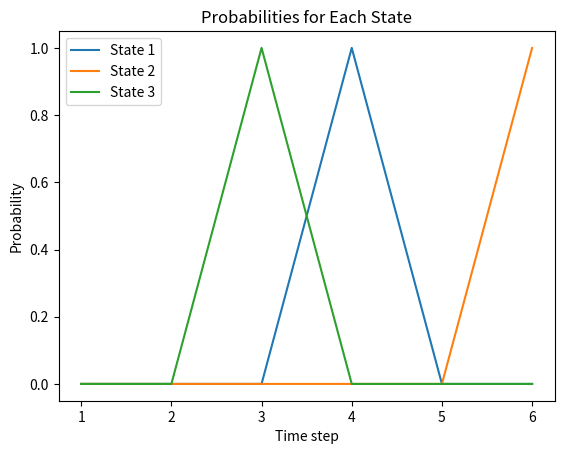

Generate this figure with matplotlib:
import math
import matplotlib.pyplot as plt

states = [1, 2, 3]
Transition = {
    1: {1: 0, 2: 1, 3: 0},
    2: {1: 0, 2: 0, 3: 1},
    3: {1: 1, 2: 0, 3: 0},
}
obs = {1: 'a', 2: 'a', 3: 'a', 4: 'b', 5: 'a', 6: 'a'}
Observation = {
    1: {'a': 1/3, 'b': 1, 'c': 1/3},
    2: {'a': 1/3, 'b': 0, 'c': 1/3},
    3: {'a': 1/3, 'b': 0, 'c': 1/3},
}
Duration = {
    1: {1: 1, 2: 0, 3: 0},
    2: {1: 0, 2: 1, 3: 0},
    3: {1: 0, 2: 0, 3: 1},
}

def q_matrix(obs, Observation):
    return {state: {i: Observation[state][obs[i]] for i in obs.keys()} for state in Observation}

q = q_matrix(obs, Observation)

def forward(states, Transition, obs, q, Duration):
    T = len(obs)
    N = len(states)
    D = len(Duration[1])
    alpha = {timestep:{} for timestep in range(1, T+1)}
    start = {1: 1/3, 2: 1/3, 3: 1/3}

    # initialization
    # alpha[1]
    for i in states:
        alpha[1][i] = start[i] * Duration[i][1] * q[i][1]
    # alpha[2]
    for i in states:
        alpha[2][i] = start[i] * Duration[i][2] * math.prod(q[i][s] for s in range(1, 3))
        for j in states:
            if j != i:
                alpha[2][i] += alpha[1][j] * Transition[j][i] * Duration[i][1] * q[i][2]
    # alpha[3]
    for i in states:
        alpha[3][i] = start[i] * Duration[i][3] * math.prod(q[i][s] for s in range(1, 4))
        for d in range(1, 3):
            for j in states:
                if j != i:
                    alpha[3][i] += alpha[3-d][j] * Transition[j][i] * Duration[i][d] * math.prod(q[i][s] for s in range(4-d, 4))
    # fill alpha[4:]
    for t in range(D+1, T+1):
        for j in states:
            alpha[t][j] = 0
            for i in states:
                for d in range(1, D+1):
                    alpha[t][j] += alpha[t-d][i] * Transition[i][j] * Duration[j][d] * math.prod(q[j][s] for s in range(t-d+1, t+1))
                
    return alpha

fwd = forward(states, Transition, obs, q, Duration)

def backward(states, Transition, obs, q, Duration):
    T = len(obs)
    N = len(states)
    D = len(Duration[1])
    beta = {timestep: {} for timestep in range(1, T + 1)}

    # initialization, fill beta[-1]
    for i in states:
        beta[T][i] = 1

    # fill beta[:-1]
    for t in range(T - 1, 0, -1):
        for i in states:
            beta[t][i] = 0
            for j in states:
                for d in range(1, D + 1):
                    if t + d <= T:
                        beta[t][i] += beta[t + d][j] * Transition[i][j] * Duration[j][d] * math.prod(q[j][s] for s in range(t + 1, t + d + 1))

    return beta

bwd = backward(states, Transition, obs, q, Duration)

def fb_alg(states, Transition, obs, q, Duration):
    T = len(obs)
    alpha = forward(states, Transition, obs, q, Duration)
    beta = backward(states, Transition, obs, q, Duration)
    fb_probs = []
    for t in range(1, len(alpha)+1):
        fb_probs.append({i: alpha[t][i] * beta[t][i] for i in states})
    # normalize
    fb_sum = sum(alpha[T][i] for i in states)
    for t in range(len(alpha)):
        for s in states:
            fb_probs[t][s] /= fb_sum if fb_sum != 0 else 1
    return fb_probs

fb_probs = fb_alg(states, Transition, obs, q, Duration)

# plot each state
for state in states:
    probs = [fb_probs[t][state] for t in range(len(fb_probs))]
    plt.plot(range(1, len(fb_probs) + 1), probs, label=f'State {state}')

# label
plt.xlabel('Time step')
plt.ylabel('Probability')
plt.title('Probabilities for Each State')
plt.legend()
plt.show()